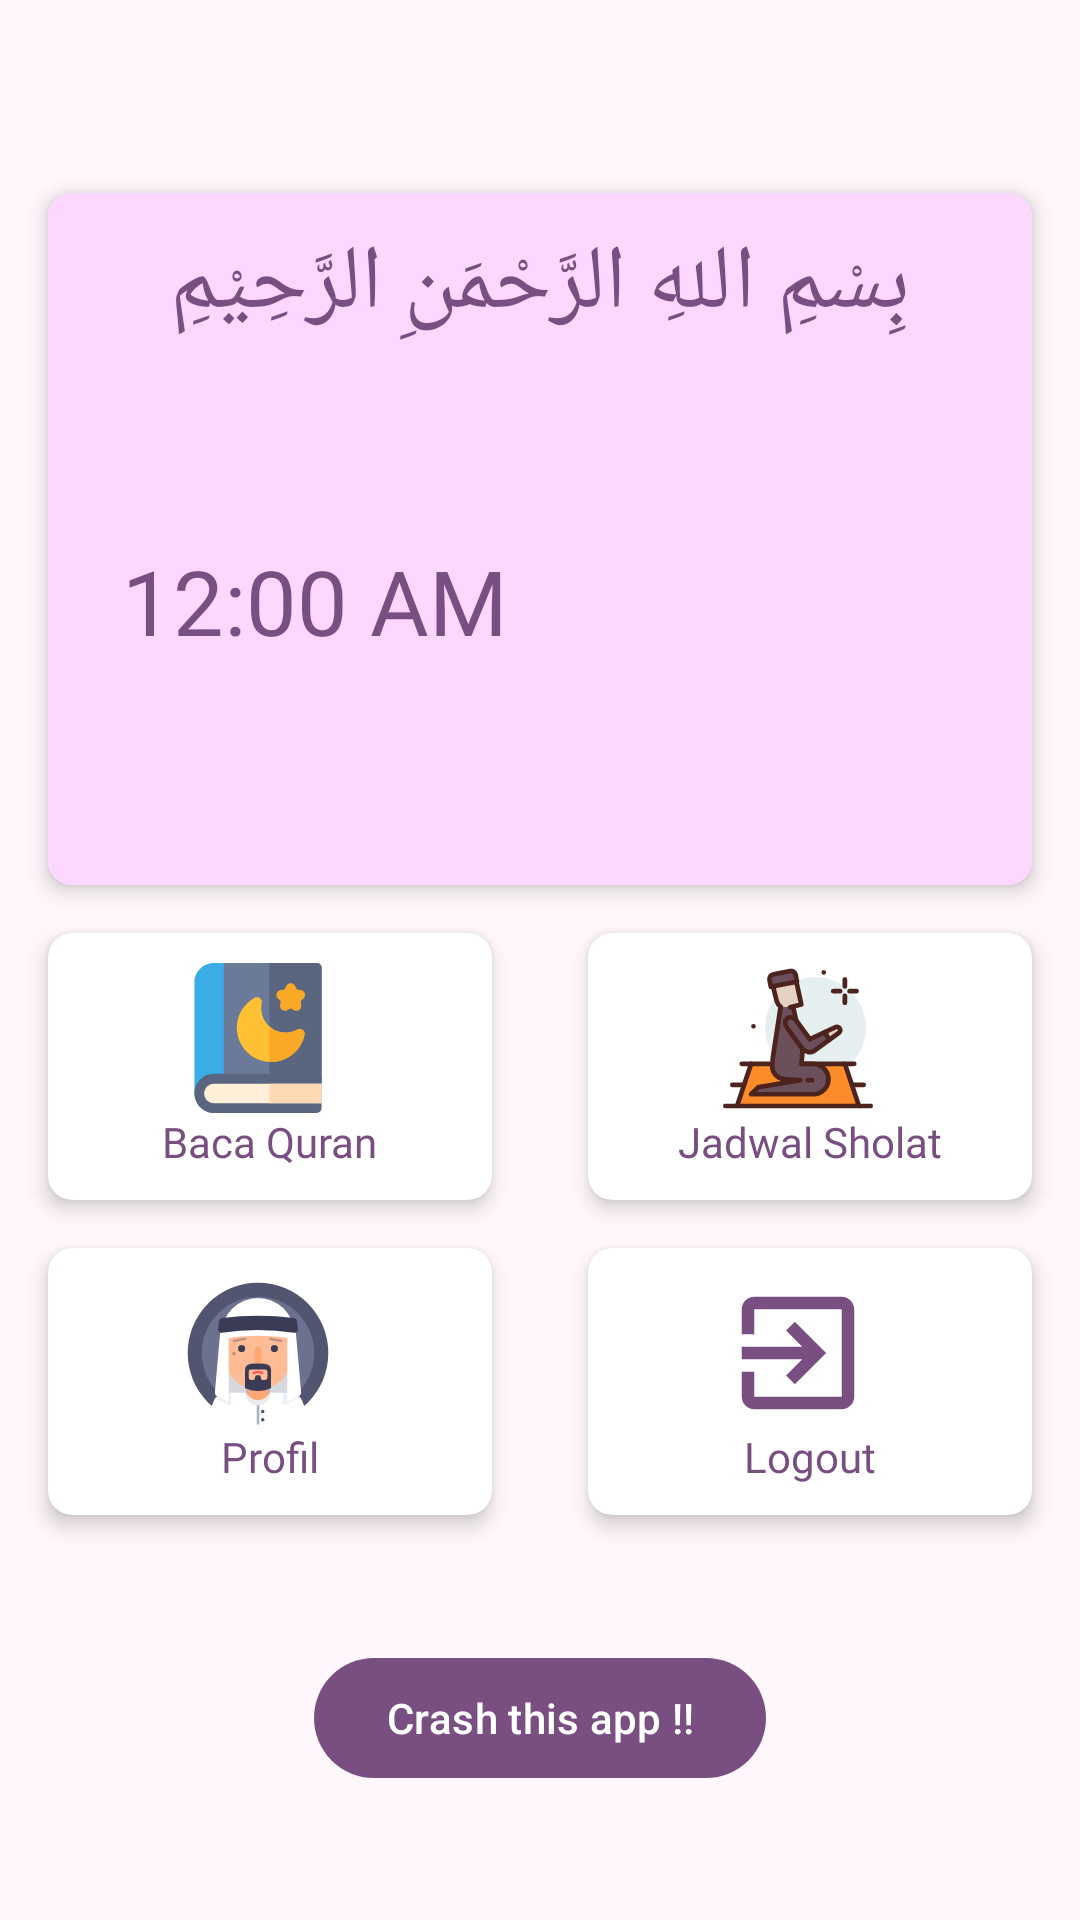

The Android layout XML behind this screen, and the referenced resources:
<!-- AndroidManifest.xml: application theme Theme.MyChallenge3 -->
<!-- res/layout/fragment_main_dashboard.xml -->
<?xml version="1.0" encoding="utf-8"?>
<androidx.constraintlayout.widget.ConstraintLayout xmlns:android="http://schemas.android.com/apk/res/android"
    xmlns:tools="http://schemas.android.com/tools"
    xmlns:app="http://schemas.android.com/apk/res-auto"
    android:id="@+id/main"
    android:layout_width="match_parent"
    android:layout_height="match_parent"
    tools:context=".view.main.MainDashboardFragment">
    <TextView
        android:id="@+id/tv_user_name"
        android:layout_width="wrap_content"
        android:layout_height="wrap_content"
        android:layout_margin="16dp"
        android:fontFamily="@font/firasans_semibold"
        android:textColor="?attr/colorPrimary"
        android:textSize="24sp"
        app:layout_constraintEnd_toEndOf="parent"
        app:layout_constraintStart_toStartOf="parent"
        app:layout_constraintTop_toTopOf="parent"/>


    <androidx.cardview.widget.CardView
        android:id="@+id/cv_salam"
        android:layout_width="match_parent"
        android:layout_height="wrap_content"
        android:layout_margin="16dp"
        app:cardCornerRadius="8dp"
        app:cardElevation="4dp"
        app:layout_constraintEnd_toEndOf="parent"
        app:layout_constraintStart_toStartOf="parent"
        app:layout_constraintTop_toBottomOf="@id/tv_user_name">

        <androidx.constraintlayout.widget.ConstraintLayout
            android:layout_width="match_parent"
            android:layout_height="match_parent"
            android:background="?attr/colorPrimaryContainer"
            android:padding="10dp">


            <TextView
                android:id="@+id/tv_bismillah_label"
                android:layout_width="wrap_content"
                android:layout_height="wrap_content"
                android:fontFamily="@font/firasans_regular"
                android:text="@string/bismillah"
                android:textColor="?attr/colorPrimary"
                android:textSize="30sp"

                app:layout_constraintEnd_toEndOf="parent"
                app:layout_constraintStart_toStartOf="parent"
                app:layout_constraintTop_toTopOf="parent" />


            <ImageView
                android:id="@+id/iv_prayer"
                android:layout_width="150dp"
                android:layout_height="150dp"
                android:layout_marginVertical="10dp"
                android:contentDescription="@string/bismillah"
                android:src="@drawable/ic_muslim_family"
                app:layout_constraintBottom_toBottomOf="parent"
                app:layout_constraintEnd_toEndOf="parent"
                app:layout_constraintTop_toBottomOf="@id/tv_bismillah_label" />

            <TextClock
                android:id="@+id/tc_time_hour"
                android:layout_width="wrap_content"
                android:layout_height="wrap_content"
                android:fontFamily="@font/firasans_semibold"
                android:textColor="?attr/colorPrimary"
                android:textSize="30sp"
                android:format24Hour="hh:mm a"
                app:layout_constraintBottom_toBottomOf="@id/iv_prayer"
                app:layout_constraintEnd_toStartOf="@id/iv_prayer"
                app:layout_constraintTop_toTopOf="@id/iv_prayer"
                app:layout_constraintStart_toStartOf="parent" />

            <TextView
                android:id="@+id/tv_day_date"
                android:layout_width="wrap_content"
                android:layout_height="wrap_content"
                android:fontFamily="@font/firasans_regular"
                android:textColor="?attr/colorPrimary"
                android:textSize="14sp"
                app:layout_constraintTop_toBottomOf="@id/tc_time_hour"
                app:layout_constraintStart_toStartOf="@id/tc_time_hour"
                app:layout_constraintEnd_toEndOf="@id/tc_time_hour"/>




        </androidx.constraintlayout.widget.ConstraintLayout>
    </androidx.cardview.widget.CardView>


    <androidx.cardview.widget.CardView
        android:id="@+id/cv_read_quran"
        android:layout_width="0dp"
        android:layout_height="wrap_content"
        android:layout_margin="16dp"
        app:cardCornerRadius="8dp"
        app:cardElevation="4dp"
        app:layout_constraintEnd_toStartOf="@id/cv_pray_time"
        app:layout_constraintStart_toStartOf="parent"
        app:layout_constraintTop_toBottomOf="@id/cv_salam">

        <androidx.constraintlayout.widget.ConstraintLayout
            android:layout_width="match_parent"
            android:layout_height="wrap_content"
            android:padding="10dp">

            <ImageView
                android:id="@+id/iv_read_quran"
                android:layout_width="50dp"
                android:layout_height="50dp"
                android:layout_marginEnd="8dp"
                android:contentDescription="@string/read_quran"
                android:src="@drawable/ic_read_quran"
                app:layout_constraintEnd_toEndOf="parent"
                app:layout_constraintStart_toStartOf="parent"
                app:layout_constraintTop_toTopOf="parent" />

            <TextView
                android:id="@+id/tv_read_quran"
                android:layout_width="wrap_content"
                android:layout_height="wrap_content"
                android:fontFamily="@font/firasans_semibold"
                android:text="@string/read_quran"
                android:textColor="?attr/colorPrimary"
                android:textSize="14sp"
                app:layout_constraintEnd_toEndOf="parent"
                app:layout_constraintStart_toStartOf="parent"
                app:layout_constraintTop_toBottomOf="@id/iv_read_quran" />
        </androidx.constraintlayout.widget.ConstraintLayout>
    </androidx.cardview.widget.CardView>


    <androidx.cardview.widget.CardView
        android:id="@+id/cv_pray_time"
        android:layout_width="0dp"
        android:layout_height="wrap_content"
        android:layout_margin="16dp"
        app:cardCornerRadius="8dp"
        app:cardElevation="4dp"
        app:layout_constraintEnd_toEndOf="parent"
        app:layout_constraintStart_toEndOf="@id/cv_read_quran"
        app:layout_constraintTop_toBottomOf="@id/cv_salam">


        <androidx.constraintlayout.widget.ConstraintLayout
            android:layout_width="match_parent"
            android:layout_height="wrap_content"
            android:padding="10dp">

            <ImageView
                android:id="@+id/iv_pray_time"
                android:layout_width="50dp"
                android:layout_height="50dp"
                android:layout_marginEnd="8dp"
                android:contentDescription="@string/prayer_time"
                android:src="@drawable/ic_pray_time"
                app:layout_constraintEnd_toEndOf="parent"
                app:layout_constraintStart_toStartOf="parent"
                app:layout_constraintTop_toTopOf="parent" />

            <TextView
                android:id="@+id/tv_pray_time"
                android:layout_width="wrap_content"
                android:layout_height="wrap_content"
                android:fontFamily="@font/firasans_semibold"
                android:text="@string/prayer_time"
                android:textColor="?attr/colorPrimary"
                android:textSize="14sp"
                app:layout_constraintEnd_toEndOf="parent"
                app:layout_constraintStart_toStartOf="parent"
                app:layout_constraintTop_toBottomOf="@id/iv_pray_time" />
        </androidx.constraintlayout.widget.ConstraintLayout>
    </androidx.cardview.widget.CardView>


    <androidx.cardview.widget.CardView
        android:id="@+id/cv_muslim_profile"
        android:layout_width="0dp"
        android:layout_height="wrap_content"
        android:layout_margin="16dp"
        app:cardCornerRadius="8dp"
        app:cardElevation="4dp"
        app:layout_constraintEnd_toStartOf="@id/cv_log_out"
        app:layout_constraintStart_toStartOf="parent"
        app:layout_constraintTop_toBottomOf="@id/cv_read_quran">

        <androidx.constraintlayout.widget.ConstraintLayout
            android:layout_width="match_parent"
            android:layout_height="wrap_content"
            android:padding="10dp">

            <ImageView
                android:id="@+id/iv_muslim_profile"
                android:layout_width="50dp"
                android:layout_height="50dp"
                android:layout_marginEnd="8dp"
                android:contentDescription="@string/profile"
                android:src="@drawable/ic_muslim"
                app:layout_constraintEnd_toEndOf="parent"
                app:layout_constraintStart_toStartOf="parent"
                app:layout_constraintTop_toTopOf="parent" />

            <TextView
                android:id="@+id/tv_muslim_profile"
                android:layout_width="wrap_content"
                android:layout_height="wrap_content"
                android:fontFamily="@font/firasans_semibold"
                android:text="@string/profile"
                android:textColor="?attr/colorPrimary"
                android:textSize="14sp"
                app:layout_constraintEnd_toEndOf="parent"
                app:layout_constraintStart_toStartOf="parent"
                app:layout_constraintTop_toBottomOf="@id/iv_muslim_profile" />
        </androidx.constraintlayout.widget.ConstraintLayout>
    </androidx.cardview.widget.CardView>

    <androidx.cardview.widget.CardView
        android:id="@+id/cv_log_out"
        android:layout_width="0dp"
        android:layout_height="wrap_content"
        android:layout_margin="16dp"
        app:cardCornerRadius="8dp"
        app:cardElevation="4dp"
        app:layout_constraintEnd_toEndOf="parent"
        app:layout_constraintStart_toEndOf="@id/cv_muslim_profile"
        app:layout_constraintTop_toBottomOf="@id/cv_pray_time">


        <androidx.constraintlayout.widget.ConstraintLayout
            android:layout_width="match_parent"
            android:layout_height="wrap_content"
            android:padding="10dp">

            <ImageView
                android:id="@+id/iv_log_out"
                android:layout_width="50dp"
                android:layout_height="50dp"
                android:layout_marginEnd="8dp"
                android:contentDescription="@string/logout"
                android:src="@drawable/ic_logout"
                app:layout_constraintEnd_toEndOf="parent"
                app:layout_constraintStart_toStartOf="parent"
                app:layout_constraintTop_toTopOf="parent" />

            <TextView
                android:id="@+id/tv_log_out"
                android:layout_width="wrap_content"
                android:layout_height="wrap_content"
                android:fontFamily="@font/firasans_semibold"
                android:text="@string/logout"
                android:textColor="?attr/colorPrimary"
                android:textSize="14sp"
                app:layout_constraintEnd_toEndOf="parent"
                app:layout_constraintStart_toStartOf="parent"
                app:layout_constraintTop_toBottomOf="@id/iv_log_out" />
        </androidx.constraintlayout.widget.ConstraintLayout>
    </androidx.cardview.widget.CardView>


    <com.google.android.material.button.MaterialButton
        android:id="@+id/bt_crash"
        android:layout_width="wrap_content"
        android:layout_height="wrap_content"
        android:layout_margin="16dp"
        android:text="@string/crash_this_app"
        app:layout_constraintBottom_toBottomOf="parent"
        app:layout_constraintTop_toBottomOf="@id/cv_muslim_profile"
        app:layout_constraintEnd_toEndOf="@id/cv_log_out"
        app:layout_constraintStart_toStartOf="@id/cv_muslim_profile" />


</androidx.constraintlayout.widget.ConstraintLayout>
<!-- resources referenced by this layout -->
<resources>
  <!-- drawable ic_logout (drawable) -->
  <vector xmlns:android="http://schemas.android.com/apk/res/android"
      android:width="24dp"
      android:height="24dp"
      android:autoMirrored="true"
      android:tint="?attr/colorPrimary"
      android:viewportWidth="24"
      android:viewportHeight="24">
  
      <path
          android:fillColor="@android:color/white"
          android:pathData="M10.09,15.59L11.5,17l5,-5 -5,-5 -1.41,1.41L12.67,11H3v2h9.67l-2.58,2.59zM19,3H5c-1.11,0 -2,0.9 -2,2v4h2V5h14v14H5v-4H3v4c0,1.1 0.89,2 2,2h14c1.1,0 2,-0.9 2,-2V5c0,-1.1 -0.9,-2 -2,-2z" />
  
  </vector>
  <string name="bismillah">بِسْمِ اللهِ الرَّحْمَنِ الرَّحِيْمِ</string>
  <string name="crash_this_app">Crash this app !!</string>
  <string name="logout">Logout</string>
  <string name="prayer_time">Jadwal Sholat</string>
  <string name="profile">Profil</string>
  <string name="read_quran">Baca Quran</string>
  <style name="Theme.MyChallenge3" parent="Base.Theme.MyChallenge3" />
  <color name="md_theme_primary">#794F82</color>
  <color name="md_theme_onPrimary">#FFFFFF</color>
  <color name="md_theme_primaryContainer">#FCD7FF</color>
  <color name="md_theme_onPrimaryContainer">#2F0A3A</color>
  <color name="md_theme_secondary">#6A596C</color>
  <color name="md_theme_onSecondary">#FFFFFF</color>
  <color name="md_theme_secondaryContainer">#F3DBF2</color>
  <color name="md_theme_onSecondaryContainer">#241727</color>
  <color name="md_theme_tertiary">#835415</color>
  <color name="md_theme_onTertiary">#FFFFFF</color>
  <color name="md_theme_tertiaryContainer">#FFDDBA</color>
  <color name="md_theme_onTertiaryContainer">#2B1700</color>
  <color name="md_theme_error">#BA1A1A</color>
  <color name="md_theme_onError">#FFFFFF</color>
  <color name="md_theme_errorContainer">#FFDAD6</color>
  <color name="md_theme_onErrorContainer">#410002</color>
  <color name="md_theme_background">#FFF7FB</color>
  <color name="md_theme_onBackground">#1F1A1F</color>
  <color name="md_theme_surface">#FFF7FB</color>
  <color name="md_theme_onSurface">#1F1A1F</color>
  <color name="md_theme_surfaceVariant">#ECDFE9</color>
  <color name="md_theme_onSurfaceVariant">#4C444C</color>
  <color name="md_theme_outline">#7E747D</color>
  <color name="md_theme_outlineVariant">#CFC3CD</color>
  <color name="md_theme_inverseSurface">#342F34</color>
  <color name="md_theme_inverseOnSurface">#F8EEF5</color>
  <color name="md_theme_inversePrimary">#E8B6F0</color>
  <color name="md_theme_primaryFixed">#FCD7FF</color>
  <color name="md_theme_onPrimaryFixed">#2F0A3A</color>
  <color name="md_theme_primaryFixedDim">#E8B6F0</color>
  <color name="md_theme_onPrimaryFixedVariant">#5F3869</color>
  <color name="md_theme_secondaryFixed">#F3DBF2</color>
  <color name="md_theme_onSecondaryFixed">#241727</color>
  <color name="md_theme_secondaryFixedDim">#D6C0D6</color>
  <color name="md_theme_onSecondaryFixedVariant">#524154</color>
  <color name="md_theme_tertiaryFixed">#FFDDBA</color>
  <color name="md_theme_onTertiaryFixed">#2B1700</color>
  <color name="md_theme_tertiaryFixedDim">#F9BA72</color>
  <color name="md_theme_onTertiaryFixedVariant">#673D00</color>
  <color name="md_theme_surfaceDim">#E1D7DE</color>
  <color name="md_theme_surfaceBright">#FFF7FB</color>
  <color name="md_theme_surfaceContainerLowest">#FFFFFF</color>
  <color name="md_theme_surfaceContainerLow">#FBF1F8</color>
  <color name="md_theme_surfaceContainer">#F6EBF2</color>
  <color name="md_theme_surfaceContainerHigh">#F0E5EC</color>
  <color name="md_theme_surfaceContainerHighest">#EAE0E7</color>
</resources>
